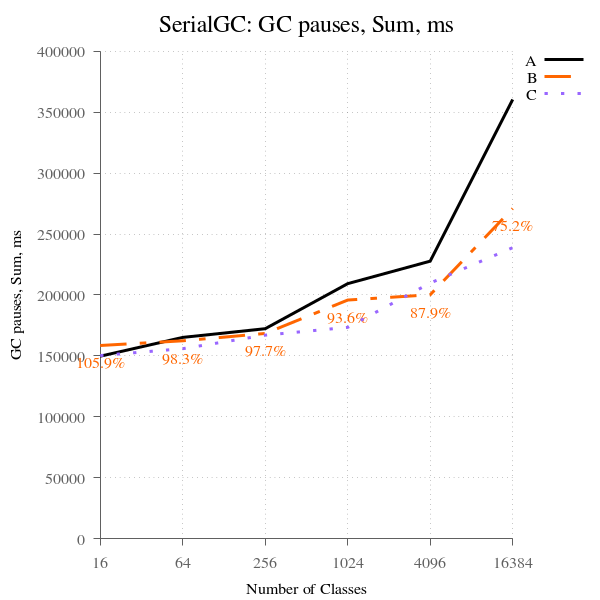

The data file committed next to this chart (first rows):
num_classes, A, B, B-to-A, C, C-to-A
16, 149712, 158534, 105.9, 150265, 100.4, 
64, 165145, 162369, 98.32, 155880, 94.39, 
256, 172319, 168406, 97.73, 167031, 96.93, 
1024, 209307, 195844, 93.57, 173418, 82.85, 
4096, 227785, 200194, 87.89, 209780, 92.10, 
16384, 360492, 270990, 75.17, 238862, 66.26, 
